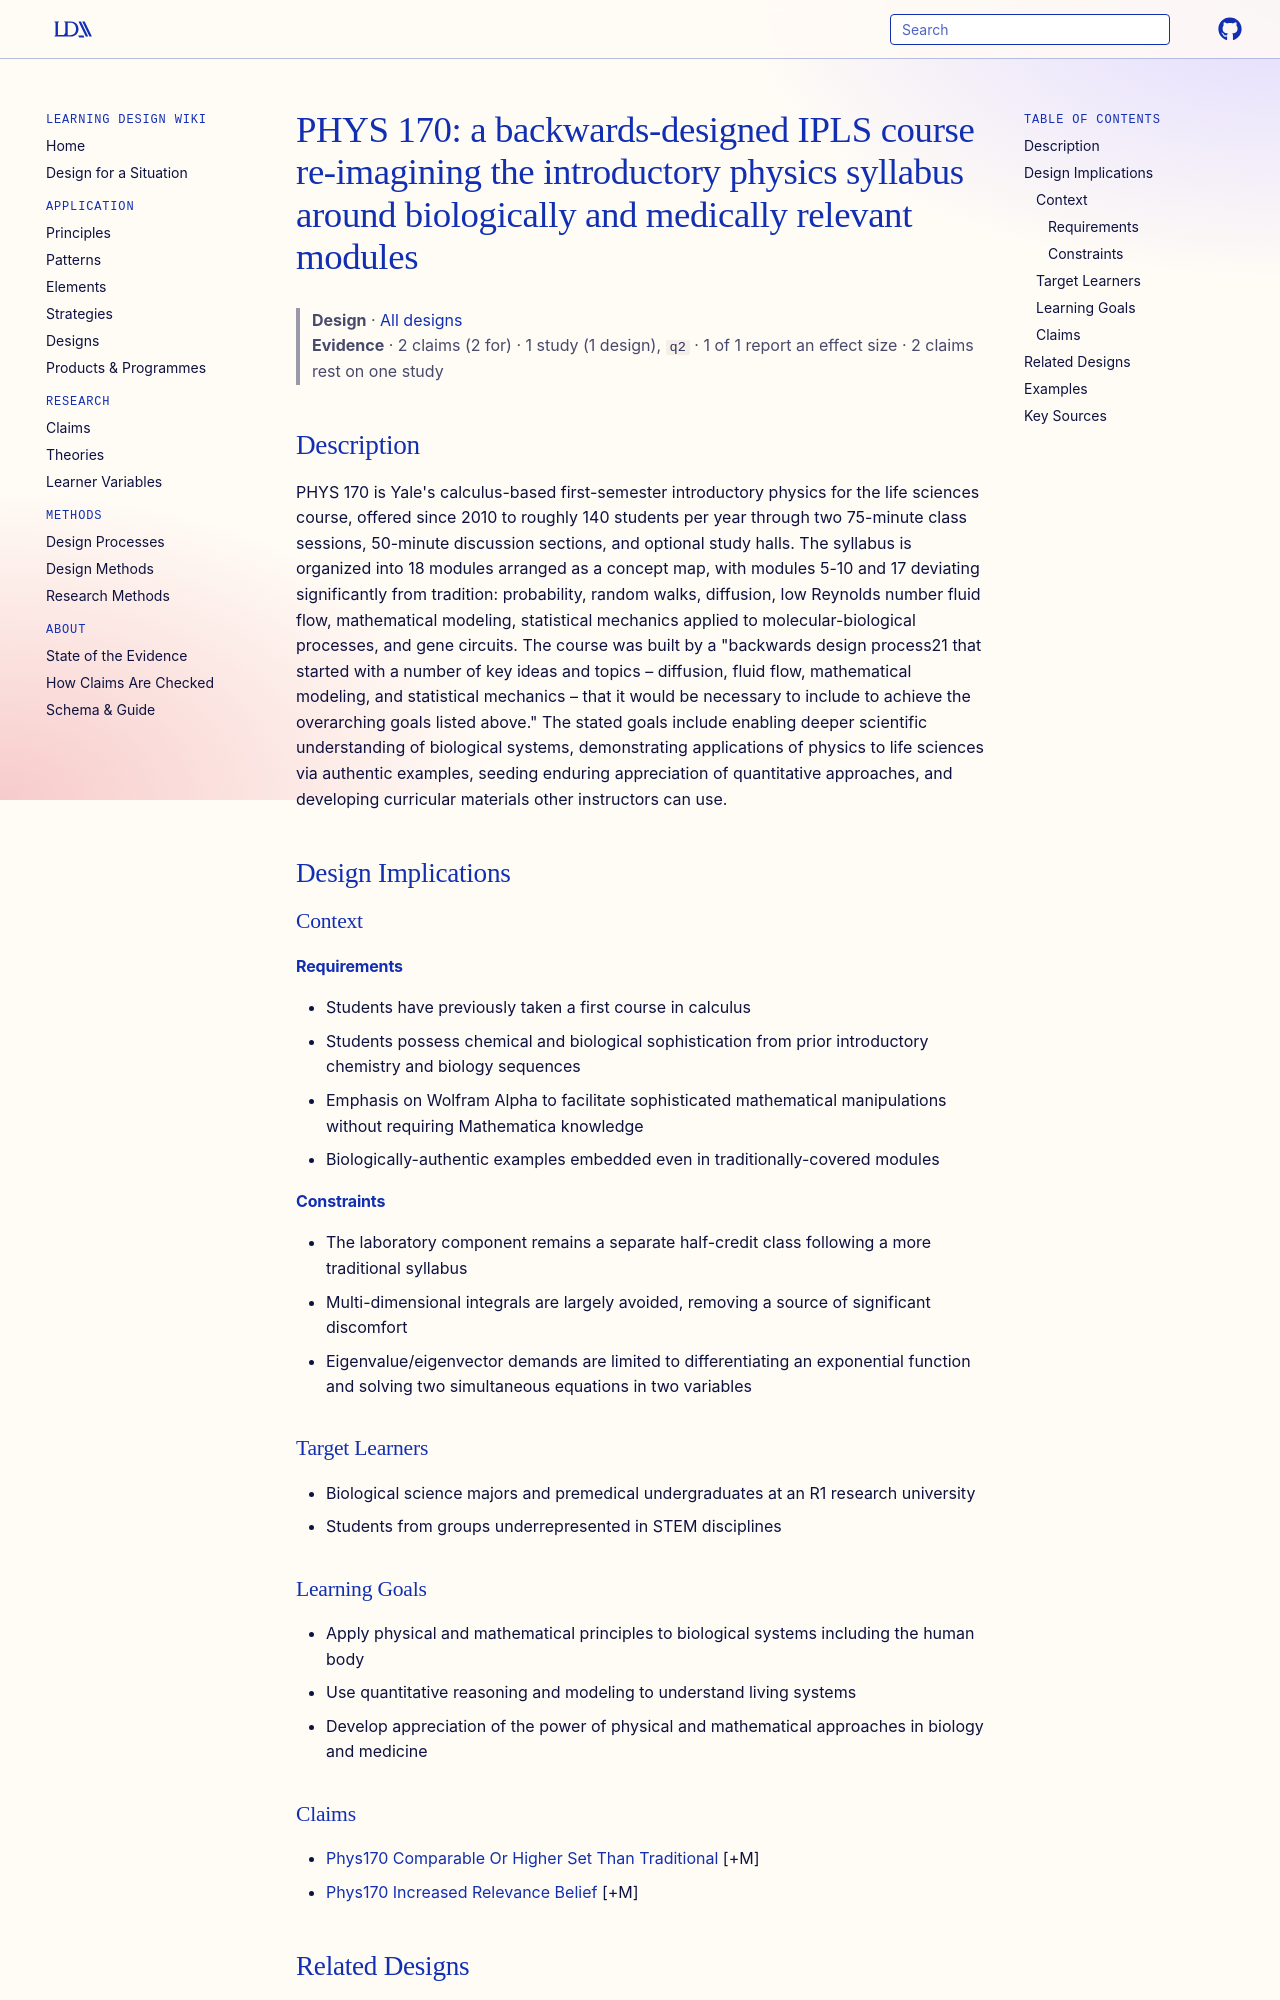

repository: Learning-Design-Alliance/learning-wiki · page: designs/phys170-biologically-relevant-ipls-syllabus/index.html · generator: mkdocs

---
type: design
id: phys170-biologically-relevant-ipls-syllabus
title: "PHYS 170: a backwards-designed IPLS course re-imagining the introductory physics syllabus around biologically and medically relevant modules"
description: "PHYS 170 is Yale's calculus-based first-semester introductory physics for the life sciences course, offered since 2010 to roughly 140 students per year through two 75-minute class sessions, 50-minute discussion sectio..."
status: review
generated:
  by: "process:settle-candidates"
  at: 2026-11-17
sources:
  - id: s-g-j-mochrie-2015
    resource: "https://arxiv.org/abs/1510.00753"
    title: "S. G. J. Mochrie. (2015). Vision and change in introductory physics for the life sciences. https://arxiv.org/abs/1510.00753"
    author: S. G. J. Mochrie
---

# PHYS 170: a backwards-designed IPLS course re-imagining the introductory physics syllabus around biologically and medically relevant modules

> **Design** · [All designs](index.md)
> **Evidence** · 2 claims (2 for) · 1 study (1 design), `q2` · 1 of 1 report an effect size · 2 claims rest on one study

## Description
PHYS 170 is Yale's calculus-based first-semester introductory physics for the life sciences course, offered since 2010 to roughly 140 students per year through two 75-minute class sessions, 50-minute discussion sections, and optional study halls. The syllabus is organized into 18 modules arranged as a concept map, with modules 5-10 and 17 deviating significantly from tradition: probability, random walks, diffusion, low Reynolds number fluid flow, mathematical modeling, statistical mechanics applied to molecular-biological processes, and gene circuits. The course was built by a "backwards design process21 that started with a number of key ideas and topics – diffusion, fluid flow, mathematical modeling, and statistical mechanics – that it would be necessary to include to achieve the overarching goals listed above." The stated goals include enabling deeper scientific understanding of biological systems, demonstrating applications of physics to life sciences via authentic examples, seeding enduring appreciation of quantitative approaches, and developing curricular materials other instructors can use.

## Design Implications

### Context
#### Requirements
- Students have previously taken a first course in calculus
- Students possess chemical and biological sophistication from prior introductory chemistry and biology sequences
- Emphasis on Wolfram Alpha to facilitate sophisticated mathematical manipulations without requiring Mathematica knowledge
- Biologically-authentic examples embedded even in traditionally-covered modules
#### Constraints
- The laboratory component remains a separate half-credit class following a more traditional syllabus
- Multi-dimensional integrals are largely avoided, removing a source of significant discomfort
- Eigenvalue/eigenvector demands are limited to differentiating an exponential function and solving two simultaneous equations in two variables

### Target Learners
- Biological science majors and premedical undergraduates at an R1 research university
- Students from groups underrepresented in STEM disciplines
